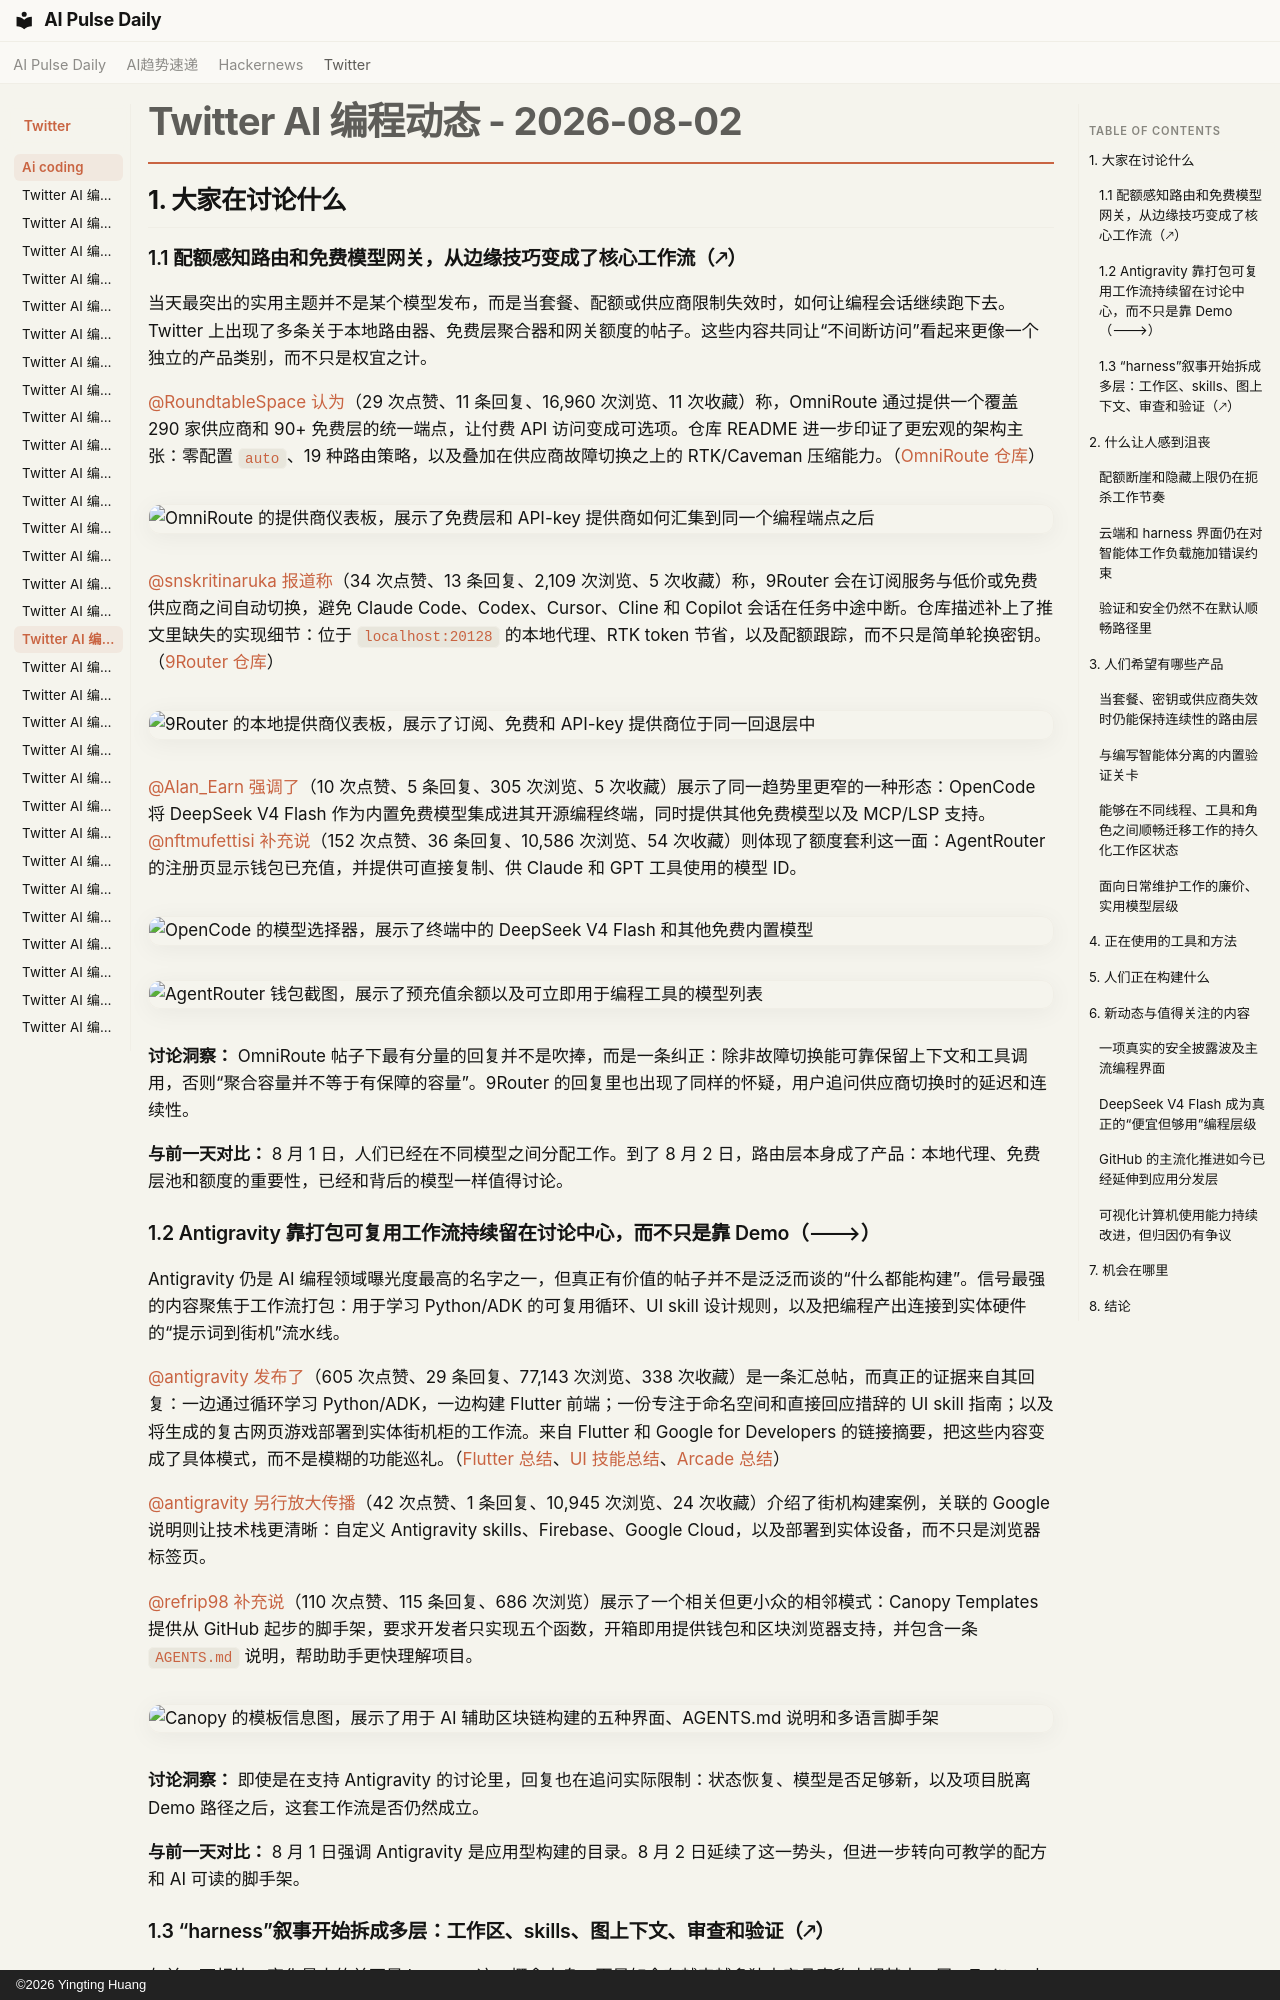

repository: vibewatch/vibewatch.github.io · page: twitter/ai-coding/2026-08-02.zh/index.html · generator: mkdocs · copyright: ©2026 Yingting Huang

# Twitter AI 编程动态 - 2026-08-02

## 1. 大家在讨论什么

### 1.1 配额感知路由和免费模型网关，从边缘技巧变成了核心工作流（🡕）

当天最突出的实用主题并不是某个模型发布，而是当套餐、配额或供应商限制失效时，如何让编程会话继续跑下去。Twitter 上出现了多条关于本地路由器、免费层聚合器和网关额度的帖子。这些内容共同让“不间断访问”看起来更像一个独立的产品类别，而不只是权宜之计。

[@RoundtableSpace](https://x.com/RoundtableSpace) [认为](https://x.com/RoundtableSpace/status/2083919497971302834)（29 次点赞、11 条回复、16,960 次浏览、11 次收藏）称，OmniRoute 通过提供一个覆盖 290 家供应商和 90+ 免费层的统一端点，让付费 API 访问变成可选项。仓库 README 进一步印证了更宏观的架构主张：零配置 `auto`、19 种路由策略，以及叠加在供应商故障切换之上的 RTK/Caveman 压缩能力。（[OmniRoute 仓库](https://github.com/diegosouzapw/OmniRoute)）

![OmniRoute 的提供商仪表板，展示了免费层和 API-key 提供商如何汇集到同一个编程端点之后](https://pbs.twimg.com/media/HOt9nxgbsAAjUeK.jpg)

[@snskritinaruka](https://x.com/snskritinaruka) [报道称](https://x.com/snskritinaruka/status/2083811914660901042)（34 次点赞、13 条回复、2,109 次浏览、5 次收藏）称，9Router 会在订阅服务与低价或免费供应商之间自动切换，避免 Claude Code、Codex、Cursor、Cline 和 Copilot 会话在任务中途中断。仓库描述补上了推文里缺失的实现细节：位于 `localhost:20128` 的本地代理、RTK token 节省，以及配额跟踪，而不只是简单轮换密钥。（[9Router 仓库](https://github.com/decolua/9router)）

![9Router 的本地提供商仪表板，展示了订阅、免费和 API-key 提供商位于同一回退层中](https://pbs.twimg.com/media/HOsv1HiaQAAb8cd.jpg)

[@Alan_Earn](https://x.com/Alan_Earn) [强调了](https://x.com/Alan_Earn/status/2083799761631531150)（10 次点赞、5 条回复、305 次浏览、5 次收藏）展示了同一趋势里更窄的一种形态：OpenCode 将 DeepSeek V4 Flash 作为内置免费模型集成进其开源编程终端，同时提供其他免费模型以及 MCP/LSP 支持。[@nftmufettisi](https://x.com/nftmufettisi) [补充说](https://x.com/nftmufettisi/status/2084007731208269861)（152 次点赞、36 条回复、10,586 次浏览、54 次收藏）则体现了额度套利这一面：AgentRouter 的注册页显示钱包已充值，并提供可直接复制、供 Claude 和 GPT 工具使用的模型 ID。

![OpenCode 的模型选择器，展示了终端中的 DeepSeek V4 Flash 和其他免费内置模型](https://pbs.twimg.com/media/HOskWe4bYAAa1hC.png)

![AgentRouter 钱包截图，展示了预充值余额以及可立即用于编程工具的模型列表](https://pbs.twimg.com/media/HOvh5M_X0AAa6F5.jpg)

**讨论洞察：** OmniRoute 帖子下最有分量的回复并不是吹捧，而是一条纠正：除非故障切换能可靠保留上下文和工具调用，否则“聚合容量并不等于有保障的容量”。9Router 的回复里也出现了同样的怀疑，用户追问供应商切换时的延迟和连续性。

**与前一天对比：** 8 月 1 日，人们已经在不同模型之间分配工作。到了 8 月 2 日，路由层本身成了产品：本地代理、免费层池和额度的重要性，已经和背后的模型一样值得讨论。

### 1.2 Antigravity 靠打包可复用工作流持续留在讨论中心，而不只是靠 Demo（🡒）

Antigravity 仍是 AI 编程领域曝光度最高的名字之一，但真正有价值的帖子并不是泛泛而谈的“什么都能构建”。信号最强的内容聚焦于工作流打包：用于学习 Python/ADK 的可复用循环、UI skill 设计规则，以及把编程产出连接到实体硬件的“提示词到街机”流水线。

[@antigravity](https://x.com/antigravity) [发布了](https://x.com/antigravity/status/2083598633832775721)（605 次点赞、29 条回复、77,143 次浏览、338 次收藏）是一条汇总帖，而真正的证据来自其回复：一边通过循环学习 Python/ADK，一边构建 Flutter 前端；一份专注于命名空间和直接回应措辞的 UI skill 指南；以及将生成的复古网页游戏部署到实体街机柜的工作流。来自 Flutter 和 Google for Developers 的链接摘要，把这些内容变成了具体模式，而不是模糊的功能巡礼。（[Flutter 总结](https://x.com/FlutterDev/status/2072357100617912572)、[UI 技能总结](https://x.com/JamesOR/status/2074154830969401578)、[Arcade 总结](https://x.com/JamesOR/status/2079263045369709054)）

[@antigravity](https://x.com/antigravity) [另行放大传播](https://x.com/antigravity/status/2083598644628844650)（42 次点赞、1 条回复、10,945 次浏览、24 次收藏）介绍了街机构建案例，关联的 Google 说明则让技术栈更清晰：自定义 Antigravity skills、Firebase、Google Cloud，以及部署到实体设备，而不只是浏览器标签页。

[@refrip98](https://x.com/refrip98) [补充说](https://x.com/refrip98/status/2083780014970204213)（110 次点赞、115 条回复、686 次浏览）展示了一个相关但更小众的相邻模式：Canopy Templates 提供从 GitHub 起步的脚手架，要求开发者只实现五个函数，开箱即用提供钱包和区块浏览器支持，并包含一条 `AGENTS.md` 说明，帮助助手更快理解项目。

![Canopy 的模板信息图，展示了用于 AI 辅助区块链构建的五种界面、AGENTS.md 说明和多语言脚手架](https://pbs.twimg.com/media/HOsS39ubYAAfsEC.jpg)

**讨论洞察：** 即使是在支持 Antigravity 的讨论里，回复也在追问实际限制：状态恢复、模型是否足够新，以及项目脱离 Demo 路径之后，这套工作流是否仍然成立。

**与前一天对比：** 8 月 1 日强调 Antigravity 是应用型构建的目录。8 月 2 日延续了这一势头，但进一步转向可教学的配方和 AI 可读的脚手架。
